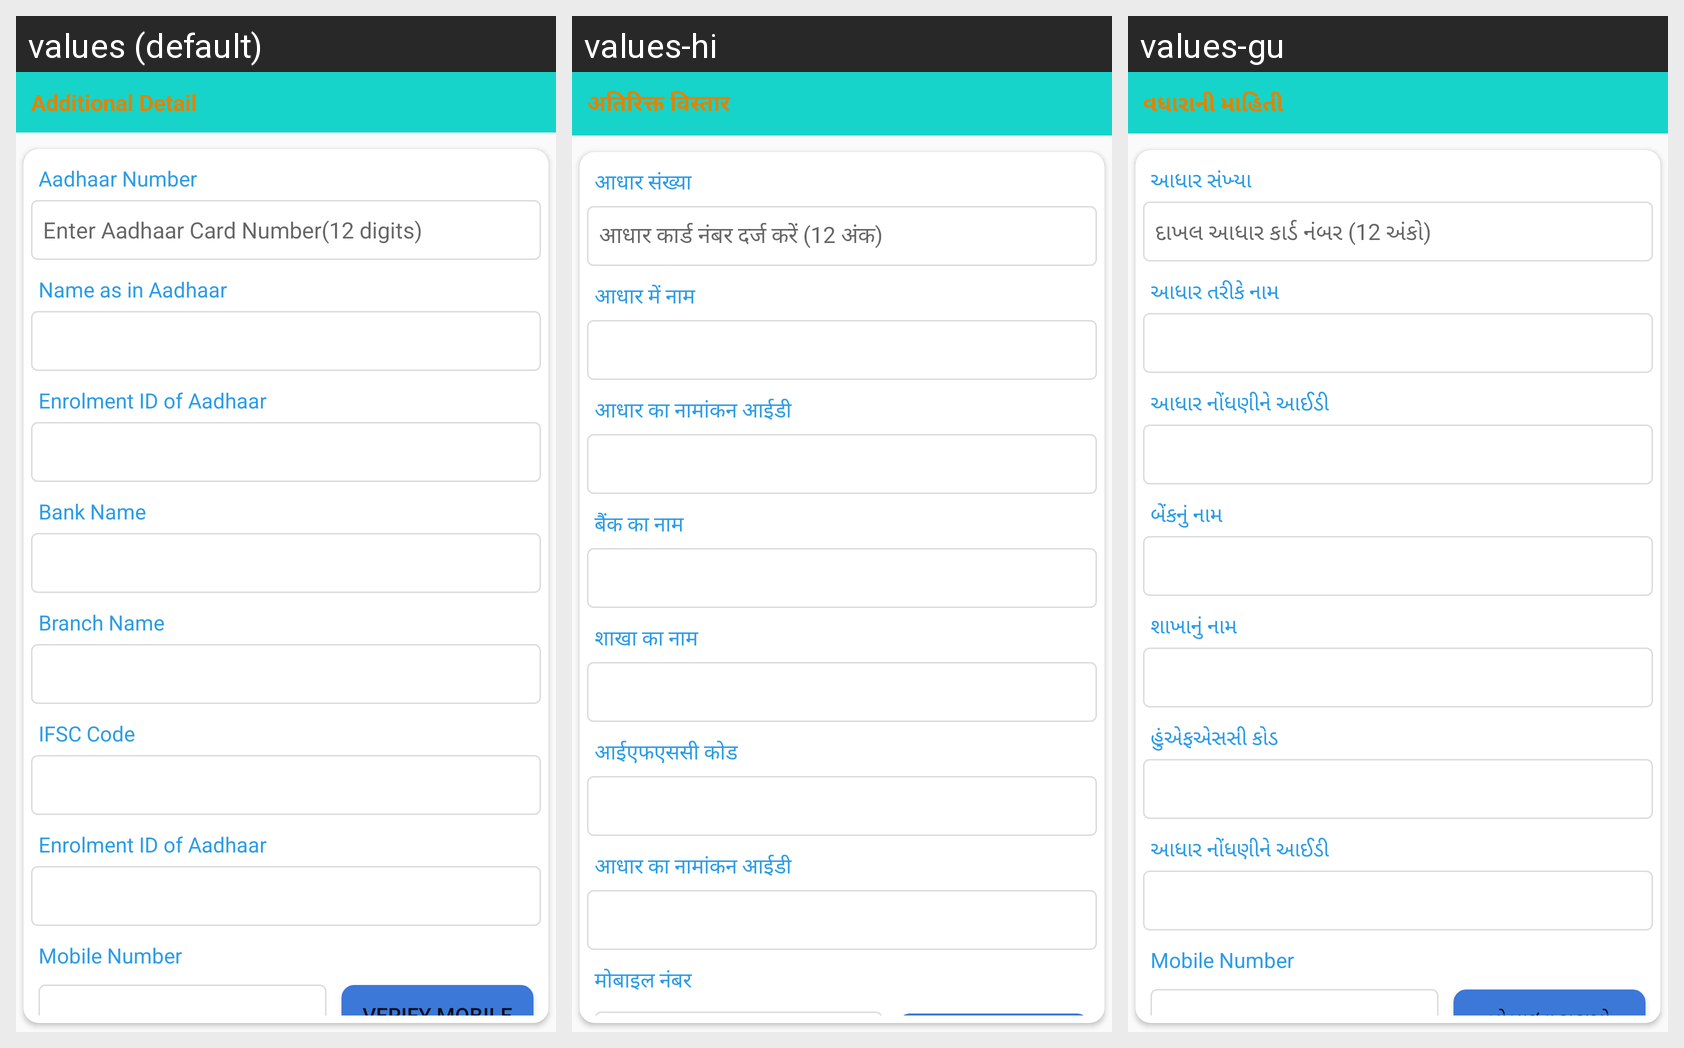

Locale-by-locale string values for the Android screen shown in this grid:
Android screen res/layout/additional_member_detail_1.xml rendered under 3 locales, left to right: values (default), values-hi, values-gu. Device: Nexus 5 (rendered at 1080×1920; each locale shown at half size, 540×960, under a caption strip naming it); theme myTheme.
Strings drawn on this screen, with the default value and each locale's value (text and hints the layout hard-codes, and strings that could not be matched under every locale, appear in the picture but are not listed):

additonal_detail
  values: Additional Detail
  values-hi: अतिरिक्त विस्तार
  values-gu: વધારાની માહિતી

aadhaar_number
  values: Aadhaar Number
  values-hi: आधार संख्या
  values-gu: આધાર સંખ્યા

enterAdharCardNUm
  values: Enter Aadhaar Card Number(12 digits)
  values-hi: आधार कार्ड नंबर दर्ज करें (12 अंक)
  values-gu: દાખલ આધાર કાર્ડ નંબર (12 અંકો)

aadhaar_name
  values: Name as in Aadhaar
  values-hi: आधार में नाम
  values-gu: આધાર તરીકે નામ

aadhaar_enrolled_id
  values: Enrolment ID of Aadhaar
  values-hi: आधार का नामांकन आईडी
  values-gu: આધાર નોંધણીને આઈડી

bank_name
  values: Bank Name
  values-hi: बैंक का नाम
  values-gu: બેંકનું નામ

branch_name
  values: Branch Name
  values-hi: शाखा का नाम
  values-gu: શાખાનું નામ

ifsc_code
  values: IFSC Code
  values-hi: आईएफएससी कोड
  values-gu: હુંએફએસસી કોડ

account_number
  values: Enrolment ID of Aadhaar
  values-hi: आधार का नामांकन आईडी
  values-gu: આધાર નોંધણીને આઈડી

mobile_number
  values: Mobile Number
  values-hi: मोबाइल नंबर
  values-gu: Mobile Number
